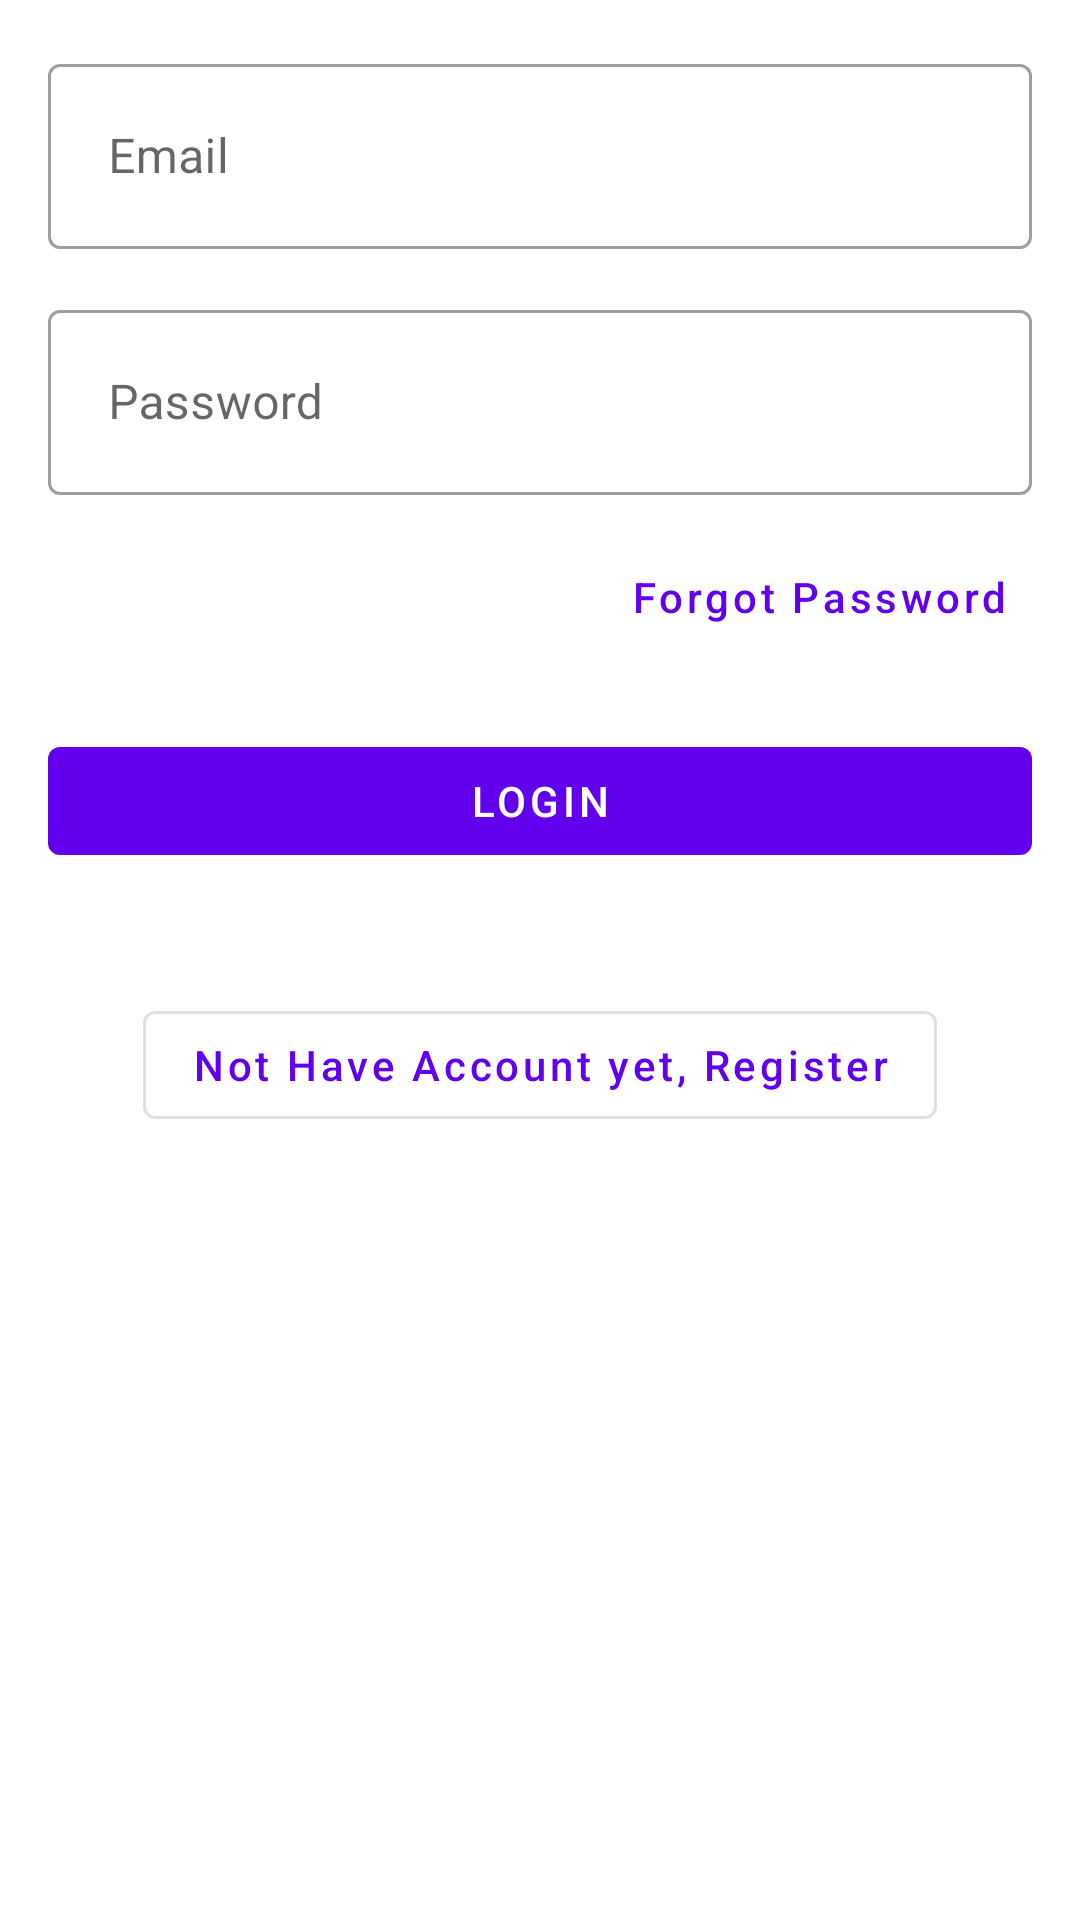

Layout XML and referenced resources for this Android screen:
<!-- AndroidManifest.xml: application theme Theme.FinancialPlan -->
<!-- res/layout/activity_login.xml -->
<?xml version="1.0" encoding="utf-8"?>
<androidx.constraintlayout.widget.ConstraintLayout
    xmlns:android="http://schemas.android.com/apk/res/android"
    xmlns:app="http://schemas.android.com/apk/res-auto"
    android:layout_width="match_parent"
    android:layout_height="wrap_content"
    android:padding="16dp"
    android:layout_gravity="center">

    <com.google.android.material.textfield.TextInputLayout
        style="@style/Widget.MaterialComponents.TextInputLayout.OutlinedBox"
        android:id="@+id/hint_email"
        android:layout_width="match_parent"
        android:layout_height="wrap_content"
        android:layout_marginBottom="10dp"
        app:layout_constraintTop_toTopOf="parent"
        app:layout_constraintStart_toStartOf="parent"
        app:layout_constraintEnd_toEndOf="parent">

        <com.google.android.material.textfield.TextInputEditText
            android:id="@+id/et_email"
            android:layout_width="match_parent"
            android:layout_height="wrap_content"
            android:hint="@string/email"
            android:inputType="textEmailAddress"
            android:padding="20dp"/>

    </com.google.android.material.textfield.TextInputLayout>

    <com.google.android.material.textfield.TextInputLayout
        style="@style/Widget.MaterialComponents.TextInputLayout.OutlinedBox"
        android:id="@+id/hint_password"
        android:layout_width="match_parent"
        android:layout_height="wrap_content"
        android:layout_marginTop="15dp"
        app:layout_constraintTop_toBottomOf="@id/hint_email"
        app:layout_constraintStart_toStartOf="parent"
        app:layout_constraintEnd_toEndOf="parent">

        <com.google.android.material.textfield.TextInputEditText
            android:id="@+id/et_password"
            android:layout_width="match_parent"
            android:layout_height="wrap_content"
            android:hint="@string/password"
            android:inputType="textPassword"
            android:padding="20dp"/>

    </com.google.android.material.textfield.TextInputLayout>

    <com.google.android.material.button.MaterialButton
        style="@style/Widget.MaterialComponents.Button.TextButton"
        android:id="@+id/btn_reset"
        android:layout_width="wrap_content"
        android:layout_height="wrap_content"
        android:layout_marginTop="10dp"
        android:text="@string/forgot_password"
        android:textAllCaps="false"
        app:layout_constraintTop_toBottomOf="@id/hint_password"
        app:layout_constraintEnd_toEndOf="parent"/>

    <com.google.android.material.button.MaterialButton
        style="@style/Widget.MaterialComponents.Button.UnelevatedButton"
        android:layout_width="match_parent"
        android:layout_height="wrap_content"
        android:text="@string/login"
        android:layout_marginTop="20dp"
        android:textColor="@color/white"
        android:id="@+id/btn_login"
        app:layout_constraintStart_toStartOf="parent"
        app:layout_constraintEnd_toEndOf="parent"
        app:layout_constraintTop_toBottomOf="@id/btn_reset"/>

    <com.google.android.material.button.MaterialButton
        style="@style/Widget.MaterialComponents.Button.OutlinedButton"
        android:id="@+id/btn_register"
        android:layout_width="wrap_content"
        android:layout_height="wrap_content"
        android:layout_marginTop="40dp"
        android:text="@string/link_to_register"
        android:textAllCaps="false"
        app:layout_constraintTop_toBottomOf="@id/btn_login"
        app:layout_constraintStart_toStartOf="parent"
        app:layout_constraintEnd_toEndOf="parent"/>

</androidx.constraintlayout.widget.ConstraintLayout>
<!-- resources referenced by this layout -->
<resources>
  <string name="email">Email</string>
  <string name="forgot_password">Forgot Password</string>
  <string name="link_to_register">Not Have Account yet, Register</string>
  <string name="login">LOGIN</string>
  <string name="password">Password</string>
  <style name="Theme.FinancialPlan" parent="Theme.MaterialComponents.DayNight.DarkActionBar">
          
          <item name="colorPrimary">@color/purple_500</item>
          <item name="colorPrimaryVariant">@color/purple_700</item>
          <item name="colorOnPrimary">@color/white</item>
          
          <item name="colorSecondary">@color/teal_200</item>
          <item name="colorSecondaryVariant">@color/teal_700</item>
          <item name="colorOnSecondary">@color/black</item>
          
          <item name="android:statusBarColor" tools:targetApi="l">?attr/colorPrimaryVariant</item>
          
      </style>
  <!-- not gathered from this repository: default colours our renderer supplied (Android Studio template values) -->
  <color name="purple_500">#FF6200EE</color>
  <color name="purple_700">#FF3700B3</color>
  <color name="teal_200">#FF03DAC5</color>
  <color name="teal_700">#FF018786</color>
  <color name="black">#FF000000</color>
  <color name="white">#FFFFFFFF</color>
</resources>
